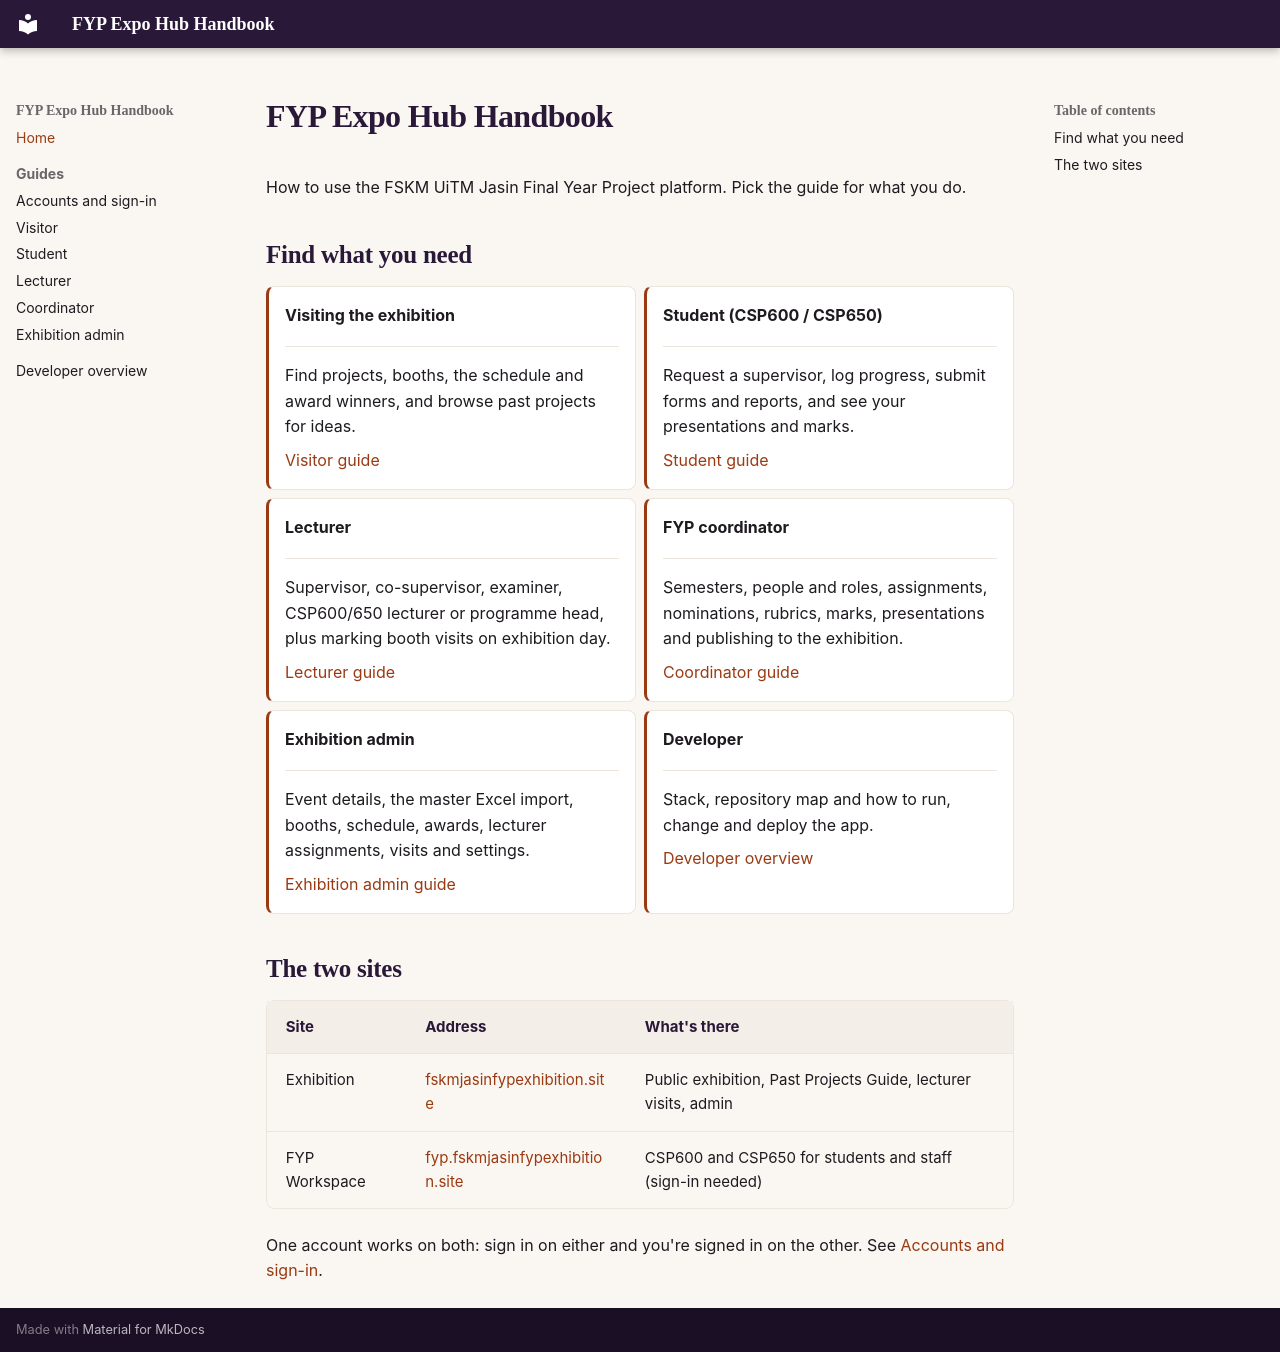

repository: Albinlk/FYPExpoHub · page: index.html · generator: mkdocs

# FYP Expo Hub Handbook

How to use the FSKM UiTM Jasin Final Year Project platform. Pick the guide
for what you do.

## Find what you need

<div data-hb-finder></div>

<div class="grid cards" markdown>

-   **Visiting the exhibition**

    ---

    Find projects, booths, the schedule and award winners, and browse past
    projects for ideas.

    [Visitor guide](guides/visitor.md)

-   **Student (CSP600 / CSP650)**

    ---

    Request a supervisor, log progress, submit forms and reports, and see
    your presentations and marks.

    [Student guide](guides/student.md)

-   **Lecturer**

    ---

    Supervisor, co-supervisor, examiner, CSP600/650 lecturer or programme
    head, plus marking booth visits on exhibition day.

    [Lecturer guide](guides/lecturer.md)

-   **FYP coordinator**

    ---

    Semesters, people and roles, assignments, nominations, rubrics, marks,
    presentations and publishing to the exhibition.

    [Coordinator guide](guides/coordinator.md)

-   **Exhibition admin**

    ---

    Event details, the master Excel import, booths, schedule, awards,
    lecturer assignments, visits and settings.

    [Exhibition admin guide](guides/exhibition-admin.md)

-   **Developer**

    ---

    Stack, repository map and how to run, change and deploy the app.

    [Developer overview](developer/overview.md)

</div>

## The two sites

| Site | Address | What's there |
|---|---|---|
| Exhibition | [fskmjasinfypexhibition.site](https://fskmjasinfypexhibition.site/) | Public exhibition, Past Projects Guide, lecturer visits, admin |
| FYP Workspace | [fyp.fskmjasinfypexhibition.site](https://fyp.fskmjasinfypexhibition.site/) | CSP600 and CSP650 for students and staff (sign-in needed) |

One account works on both: sign in on either and you're signed in on the
other. See [Accounts and sign-in](guides/accounts.md).
